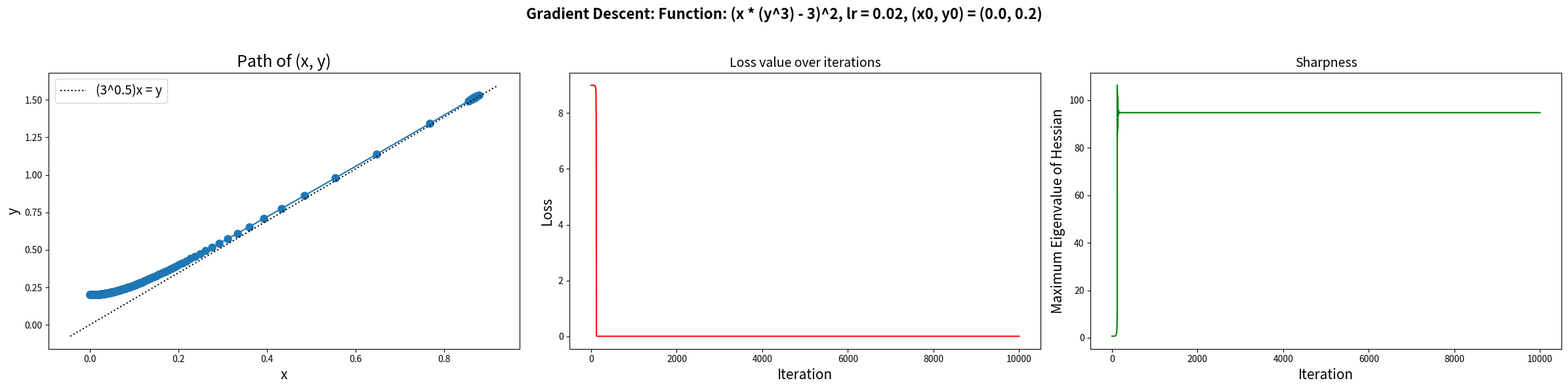

This figure's Python source:
import numpy as np
import matplotlib.pyplot as plt
from sympy import symbols, diff, hessian, lambdify
import argparse

def gradient_descent(alpha, initial_point, iterations, power_N):
    x, y = symbols('x y')
    f = (x * (y ** power_N) - 3) ** 2

    f_grad = [diff(f, var) for var in (x, y)]
    f_hessian = hessian(f, (x, y))

    func = lambdify((x, y), f, 'numpy')
    grad = lambdify((x, y), f_grad, 'numpy')
    hessian_func = lambdify((x, y), f_hessian, 'numpy')

    points = [initial_point]
    losses = [func(*initial_point)]
    hessians = [hessian_func(*initial_point)]

    current_point = np.array(initial_point, dtype=float)
    for _ in range(iterations):
        current_grad = np.array(grad(*current_point), dtype=float)
        current_point -= alpha * current_grad
        points.append(current_point.copy())
        losses.append(func(*current_point))
        hessians.append(hessian_func(*current_point))

    points = np.array(points)
    losses = np.array(losses)
    hessian_max_eigenvalues = [np.max(np.linalg.eigvals(h)) for h in hessians]

    return points, losses, hessian_max_eigenvalues

def main():
    parser = argparse.ArgumentParser(description='Gradient Descent with Argument Parser')
    parser.add_argument('--alpha', type=float, default=0.02, help='Learning rate')
    parser.add_argument('--initial_x', type=float, default=0.0, help='Initial x-coordinate')
    parser.add_argument('--initial_y', type=float, default=0.2, help='Initial y-coordinate')
    parser.add_argument('--iterations', type=int, default=10000, help='Number of iterations')
    parser.add_argument('--power_N', type=int, default=3, help='Power of y in the function')

    args = parser.parse_args()

    alpha = args.alpha
    initial_point = np.array([args.initial_x, args.initial_y], dtype=float)
    iterations = args.iterations
    power_N = args.power_N

    points, losses, hessian_max_eigenvalues = gradient_descent(alpha, initial_point, iterations, power_N)

    fig, ax = plt.subplots(1, 3, figsize=(24, 6))
    fig.suptitle(f'Gradient Descent: Function: (x * (y^{power_N}) - 3)^2, lr = {alpha}, (x0, y0) = ({args.initial_x}, {args.initial_y})', fontsize=16, fontweight='bold')

    ax[0].plot(points[:, 0], points[:, 1], 'o-', markersize=8)  # Increase marker size
    ax[0].set_title('Path of (x, y)', fontsize=18)
    ax[0].set_xlabel('x', fontsize=15)
    ax[0].set_ylabel('y', fontsize=15)

    # Calculate and print the specified values
    print(np.abs(power_N*(points[-1,0])**2-(points[-1,1])**2))
    print(points[-1,0], points[-1,1], ((3/(power_N)**(power_N/2)))**(1/(power_N+1)), (3**(1/(power_N+1)))*(power_N**(1/(2*(power_N+1)))))

    # Code to add a dotted line for 2x = y
    x_vals = np.array(ax[0].get_xlim())  # Get the x-axis limits
    y_vals =  x_vals * np.sqrt(power_N)  # Calculate y values as 2x
    ax[0].plot(x_vals, y_vals, 'k:', label=f'({power_N}^0.5)x = y')
    ax[0].legend(fontsize=14)

    ax[1].plot(losses, 'r-', markersize=4)  # Increase marker size
    ax[1].set_title('Loss value over iterations', fontsize=14)
    ax[1].set_xlabel('Iteration', fontsize=15)
    ax[1].set_ylabel('Loss', fontsize=15)
    

    ax[2].plot(hessian_max_eigenvalues, 'g-', markersize=4)  # Increase marker size
    ax[2].set_title('Sharpness', fontsize=14)
    ax[2].set_xlabel('Iteration', fontsize=15)
    ax[2].set_ylabel('Maximum Eigenvalue of Hessian', fontsize=15)

    plt.tight_layout(rect=[0, 0, 1, 0.95])  # Adjust layout to accommodate the suptitle
    plt.savefig(f'scalar_gd_{alpha}_{args.initial_y}_{args.power_N}.png')
    plt.show()
    plt.close()

if __name__ == '__main__':
    main()
